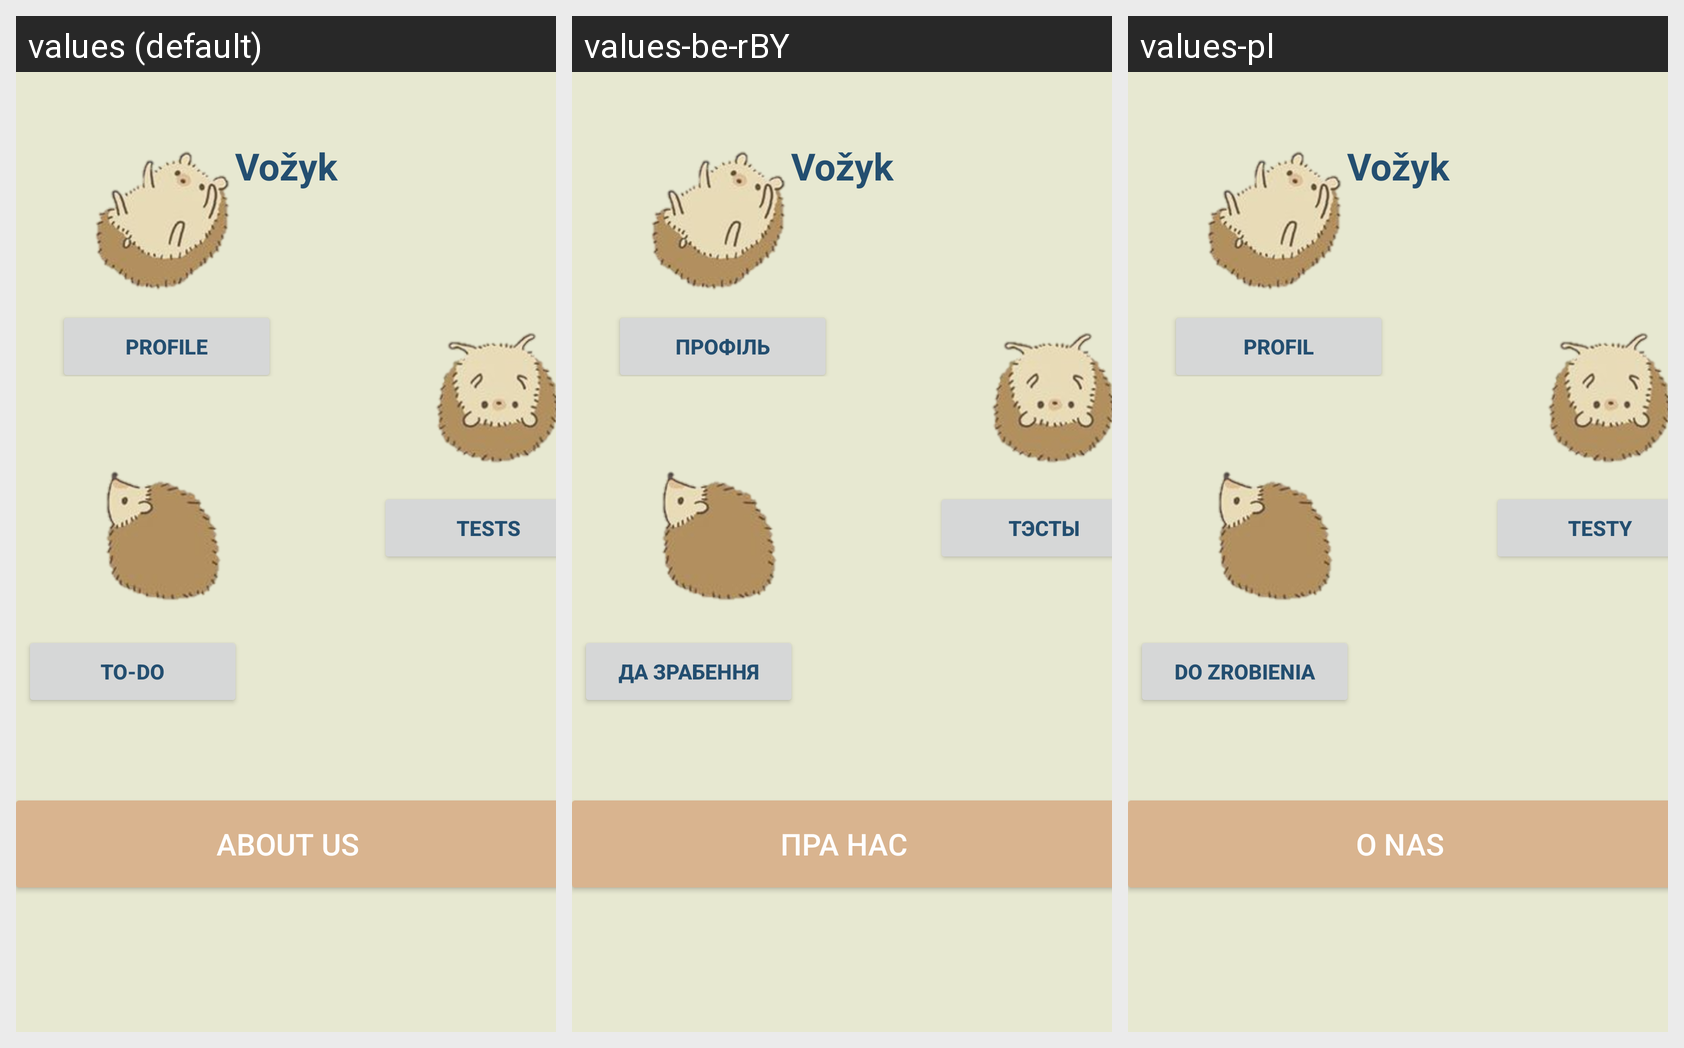

Locale-by-locale string values for the Android screen shown in this grid:
Android screen res/layout/fragment_other.xml rendered under 3 locales, left to right: values (default), values-be-rBY, values-pl. Device: Nexus 5 (rendered at 1080×1920; each locale shown at half size, 540×960, under a caption strip naming it); theme Theme.Vožyk.
Strings drawn on this screen, with the default value and each locale's value (text and hints the layout hard-codes, and strings that could not be matched under every locale, appear in the picture but are not listed):

app_name
  values: Vožyk
  values-be-rBY: Vožyk
  values-pl: Vožyk

profile
  values: Profile
  values-be-rBY: Профіль
  values-pl: Profil

to_do
  values: To-Do
  values-be-rBY: Да зрабення
  values-pl: Do zrobienia

tests
  values: Tests
  values-be-rBY: Тэсты
  values-pl: Testy

about_us
  values: About us
  values-be-rBY: Пра нас
  values-pl: O nas
